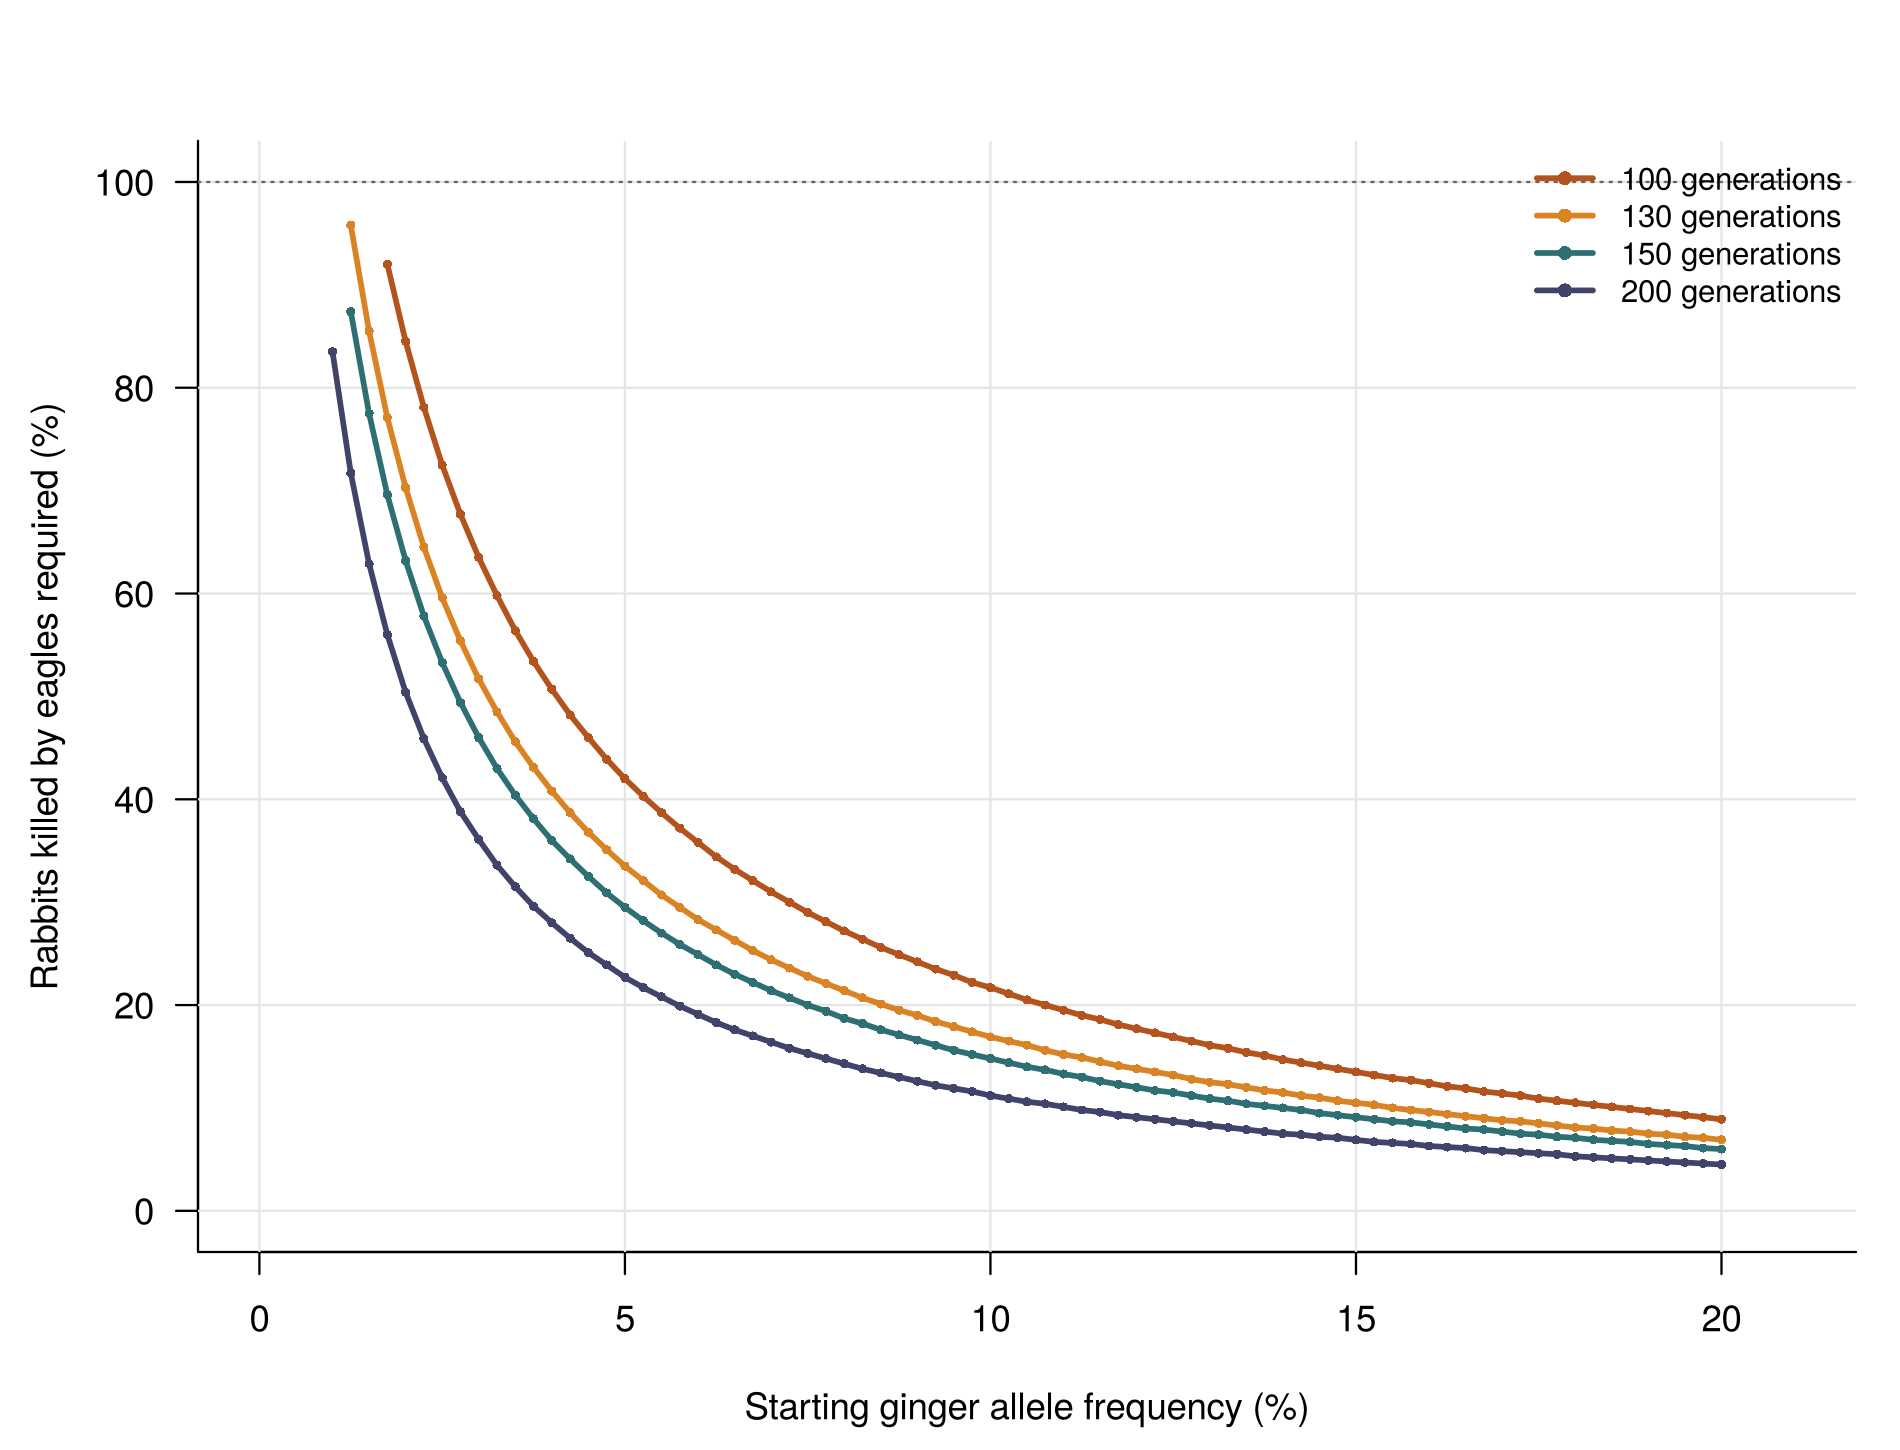

The file beside this chart, header and first rows:
p0, k, d, n_gen, s, p_end, dist, reached
0.01, 1, 0.41, 100, 0.41, 0.03083, 0.3982, FALSE
0.0125, 1, 0.41, 100, 0.41, 0.07361, 0.3554, FALSE
0.015, 1, 0.41, 100, 0.41, 0.3402, 0.08882, FALSE
0.0175, 0.92, 0.41, 100, 0.3772, 0.4265, 0.002465, TRUE
0.02, 0.845, 0.41, 100, 0.3464, 0.4304, 0.001405, TRUE
0.0225, 0.781, 0.41, 100, 0.3202, 0.4316, 0.0026, TRUE
0.025, 0.725, 0.41, 100, 0.2973, 0.426, 0.003048, TRUE
0.0275, 0.677, 0.41, 100, 0.2776, 0.4269, 0.00214, TRUE
0.03, 0.635, 0.41, 100, 0.2604, 0.4288, 0.0001518, TRUE
0.0325, 0.598, 0.41, 100, 0.2452, 0.4319, 0.002926, TRUE
0.035, 0.564, 0.41, 100, 0.2312, 0.4282, 0.000841, TRUE
0.0375, 0.534, 0.41, 100, 0.2189, 0.4284, 0.0006344, TRUE
0.04, 0.507, 0.41, 100, 0.2079, 0.4292, 0.0001769, TRUE
0.0425, 0.482, 0.41, 100, 0.1976, 0.427, 0.002015, TRUE
0.045, 0.46, 0.41, 100, 0.1886, 0.4299, 0.0008576, TRUE
0.0475, 0.439, 0.41, 100, 0.18, 0.4275, 0.001503, TRUE
0.05, 0.42, 0.41, 100, 0.1722, 0.4272, 0.001781, TRUE
0.0525, 0.403, 0.41, 100, 0.1652, 0.43, 0.001033, TRUE
0.055, 0.387, 0.41, 100, 0.1587, 0.4312, 0.002157, TRUE
0.0575, 0.372, 0.41, 100, 0.1525, 0.4314, 0.002427, TRUE
0.06, 0.358, 0.41, 100, 0.1468, 0.4315, 0.002537, TRUE
0.0625, 0.344, 0.41, 100, 0.141, 0.4266, 0.002367, TRUE
0.065, 0.332, 0.41, 100, 0.1361, 0.4281, 0.0009133, TRUE
0.0675, 0.321, 0.41, 100, 0.1316, 0.4308, 0.001836, TRUE
0.07, 0.31, 0.41, 100, 0.1271, 0.4299, 0.0009162, TRUE
0.0725, 0.3, 0.41, 100, 0.123, 0.431, 0.001995, TRUE
0.075, 0.29, 0.41, 100, 0.1189, 0.4291, 8.15463485634993e-05, TRUE
0.0775, 0.281, 0.41, 100, 0.1152, 0.4297, 0.0006769, TRUE
0.08, 0.272, 0.41, 100, 0.1115, 0.4278, 0.001197, TRUE
0.0825, 0.264, 0.41, 100, 0.1082, 0.4288, 0.0001942, TRUE
0.085, 0.256, 0.41, 100, 0.105, 0.4277, 0.001266, TRUE
0.0875, 0.249, 0.41, 100, 0.1021, 0.4298, 0.0008252, TRUE
0.09, 0.242, 0.41, 100, 0.09922, 0.4301, 0.001144, TRUE
0.0925, 0.235, 0.41, 100, 0.09635, 0.4288, 0.0001624, TRUE
0.095, 0.229, 0.41, 100, 0.09389, 0.431, 0.002036, TRUE
0.0975, 0.222, 0.41, 100, 0.09102, 0.4269, 0.002144, TRUE
0.1, 0.217, 0.41, 100, 0.08897, 0.4313, 0.002304, TRUE
0.1025, 0.211, 0.41, 100, 0.08651, 0.4296, 0.0005811, TRUE
0.105, 0.205, 0.41, 100, 0.08405, 0.4268, 0.002237, TRUE
0.1075, 0.2, 0.41, 100, 0.082, 0.4278, 0.001209, TRUE
0.11, 0.195, 0.41, 100, 0.07995, 0.4278, 0.001165, TRUE
0.1125, 0.19, 0.41, 100, 0.0779, 0.427, 0.002037, TRUE
0.115, 0.186, 0.41, 100, 0.07626, 0.4301, 0.001065, TRUE
0.1175, 0.181, 0.41, 100, 0.07421, 0.4275, 0.001482, TRUE
0.12, 0.177, 0.41, 100, 0.07257, 0.429, 2.7843384242221e-05, TRUE
0.1225, 0.173, 0.41, 100, 0.07093, 0.4298, 0.0008149, TRUE
0.125, 0.169, 0.41, 100, 0.06929, 0.4299, 0.000919, TRUE
0.1275, 0.165, 0.41, 100, 0.06765, 0.4294, 0.0003811, TRUE
0.13, 0.161, 0.41, 100, 0.06601, 0.4282, 0.0007575, TRUE
0.1325, 0.158, 0.41, 100, 0.06478, 0.4313, 0.00229, TRUE
0.135, 0.154, 0.41, 100, 0.06314, 0.429, 3.0501181602749e-05, TRUE
0.1375, 0.151, 0.41, 100, 0.06191, 0.431, 0.002006, TRUE
0.14, 0.147, 0.41, 100, 0.06027, 0.4278, 0.001241, TRUE
0.1425, 0.144, 0.41, 100, 0.05904, 0.4288, 0.0002306, TRUE
0.145, 0.141, 0.41, 100, 0.05781, 0.4293, 0.0003365, TRUE
0.1475, 0.138, 0.41, 100, 0.05658, 0.4295, 0.0004815, TRUE
0.15, 0.135, 0.41, 100, 0.05535, 0.4292, 0.0002257, TRUE
0.1525, 0.132, 0.41, 100, 0.05412, 0.4286, 0.0004098, TRUE
0.155, 0.129, 0.41, 100, 0.05289, 0.4276, 0.001404, TRUE
0.1575, 0.127, 0.41, 100, 0.05207, 0.4309, 0.001909, TRUE
... 248 more rows
